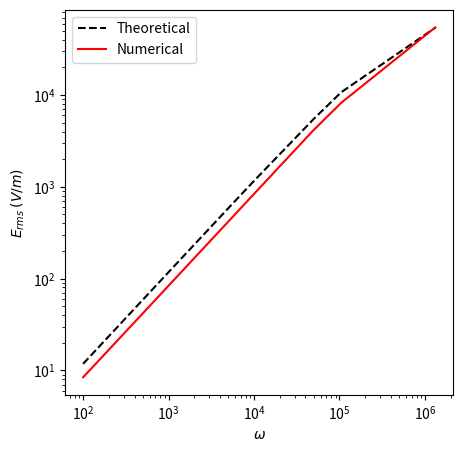

Generate this figure with matplotlib:
import matplotlib.pyplot as plt
import numpy as np
import math
import scipy.constants as sp

L_Debye = math.sqrt((sp.R*300*80*sp.epsilon_0)/(2*(sp.e*sp.Avogadro)**2))
Kappa = L_Debye**-1 
Length = 290*10**-9
Diff = 10**-9
Phi = 0.025
Omega = [100, 500, 400*math.pi, 5000, 10000, 50000, 104719.7551, 1324169.717]

E_theory = [(i*Phi*(Length*Kappa + 2*math.sqrt(Length*Kappa)))/(math.sqrt(2)*Length*Kappa*(i*Length + 2*Diff*Kappa)) for i in Omega]
E_Numerical = [8.391182825666391, 41.80725981993905, 105.0471501568999, 417.989290692442, 836.5720023805205, 4174.598168651755, 8232.105499029609, 54772.480486267865]
print(E_theory)

fig, ax = plt.subplots(figsize=(5, 5))
ax.plot(Omega, E_theory, 'k--', label=('Theoretical'))
ax.plot(Omega, E_Numerical, 'r', label=('Numerical'))
ax.legend()
ax.set_xscale("log")
ax.set_yscale("log")
ax.set_xlabel('$\omega$')
ax.set_ylabel('$E_{rms}$ $(V/m)$')